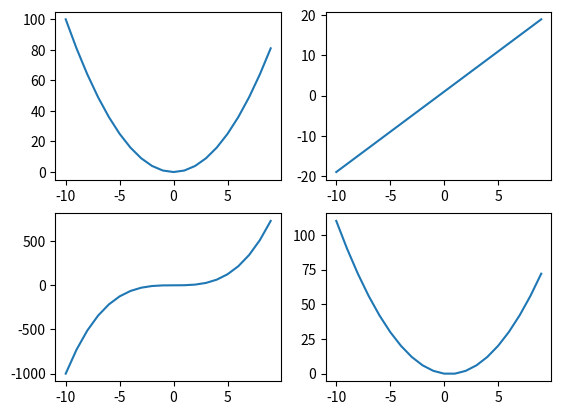

The matplotlib source for this figure:
import matplotlib.pyplot as plt
import numpy as np

plt.figure()

x = np.arange(-10, 10)
y1 = x ** 2
y2 = 2 * x + 1
y3 = x ** 3
y4 = x * x - x

# subplot(共几行,共几列,第几个)
plt.subplot(2, 2, 1)
plt.plot(x, y1)

plt.subplot(2, 2, 2)
plt.plot(x, y2)

plt.subplot(2, 2, 3)
plt.plot(x, y3)

plt.subplot(2, 2, 4)
plt.plot(x, y4)

plt.show()
